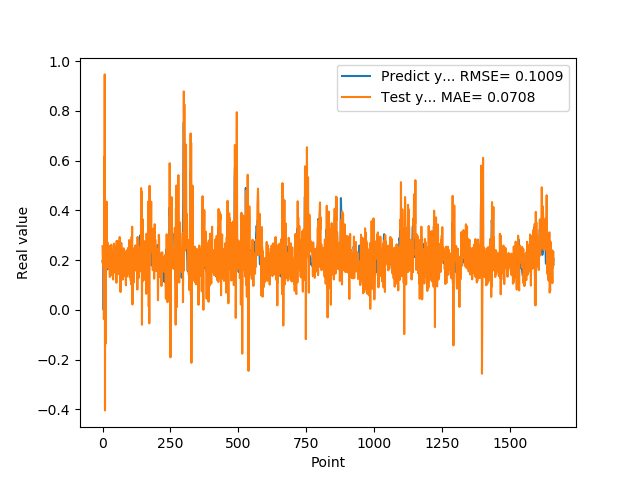

The file beside this chart, header and first rows:
1.955727785830000398e-01, 2.565422878732568357e-01
1.954265981910000005e-01, 1.860711428635466735e-01
2.004670947789999880e-01, 2.004996629771318706e-01
2.029463946819999587e-01, 1.757203583998060425e-01
0.000000000000000000e+00, 1.834439163331480216e-01
1.862521618600000151e-01, -3.666885938892999741e-02
1.862153261900000301e-01, 6.157099242969475972e-01
4.038094580169999670e-01, 2.025487797611668916e-01
4.118085205549999461e-01, 9.470012286197350138e-01
3.743042349819999948e-01, -4.041112874904005947e-01
3.571429848669999685e-01, 2.619820750846596491e-01
2.572054266930000055e-01, -1.355040518157759610e-01
2.409307956699999753e-01, 1.589410624814768247e-01
2.253161966800000249e-01, 2.650820019763110991e-01
1.935185044999999937e-01, 2.281557023975241127e-01
1.787700653079999924e-01, 4.354597416942905808e-01
1.622045934200000150e-01, 2.653626381070885443e-01
1.761920750140000269e-01, 1.873327503905247715e-01
1.883655935530000325e-01, 2.715345402691657362e-01
1.861467957499999548e-01, 2.214791803813128679e-01
1.954913884399999968e-01, 2.091879002429370138e-01
1.954011768099999935e-01, 1.696682134339777548e-01
1.660518944260000185e-01, 1.726587633311754133e-01
1.907722949980000249e-01, 1.654091789069214169e-01
2.156041562559999625e-01, 2.574566334090498954e-01
1.898660957809999716e-01, 2.297264495679591234e-01
1.770474612709999895e-01, 1.711154661805322774e-01
2.001174986360000074e-01, 1.324670624115257822e-01
1.948629021640000125e-01, 2.292108529731869682e-01
1.922753006219999894e-01, 2.190860179257602680e-01
1.779100298880000042e-01, 1.889706952103265281e-01
1.810636967419999854e-01, 1.395444815759276924e-01
1.680064052340000114e-01, 2.620190904966872569e-01
1.635809391740000174e-01, 1.899657156279387915e-01
1.706920862200000111e-01, 2.350498790765531976e-01
1.916799396280000345e-01, 1.875430784059567146e-01
2.085516005749999957e-01, 2.012320200447875185e-01
2.058236002919999752e-01, 1.698740148537233319e-01
1.828240007160000513e-01, 1.301945975316457504e-01
1.857409924269999846e-01, 1.222285140128283459e-01
1.775099337099999841e-01, 2.190706067320475348e-01
1.752161234619999952e-01, 2.448505610533676380e-01
1.971126049759999999e-01, 2.665862301075420659e-01
1.845117062330000057e-01, 2.131720502019323893e-01
1.984785944219999987e-01, 1.635632709174645594e-01
2.143009155989999692e-01, 2.042886286530220530e-01
1.841159015890000139e-01, 1.498975439308614654e-01
2.104043960570000094e-01, 1.647356856975806527e-01
2.032361328599999739e-01, 2.481748485715708497e-01
2.088565975429999833e-01, 1.570230484609844157e-01
1.960448026660000231e-01, 2.541269667709301072e-01
1.900728046889999523e-01, 1.091985583667243048e-01
1.658952832220000062e-01, 2.775901345165802114e-01
1.872539073229999851e-01, 2.036032678819974517e-01
1.852532625200000171e-01, 2.772633616812282820e-01
1.799222826959999966e-01, 1.742224754172186085e-01
2.012764066460000223e-01, 2.107607584607164575e-01
1.978618204589999985e-01, 1.454816193897823517e-01
1.950792670250000027e-01, 1.511630911589852688e-01
1.711323857310000085e-01, 2.069468759352641463e-01
1.623787879939999901e-01, 1.445370947879353885e-01
... 1,599 more rows
